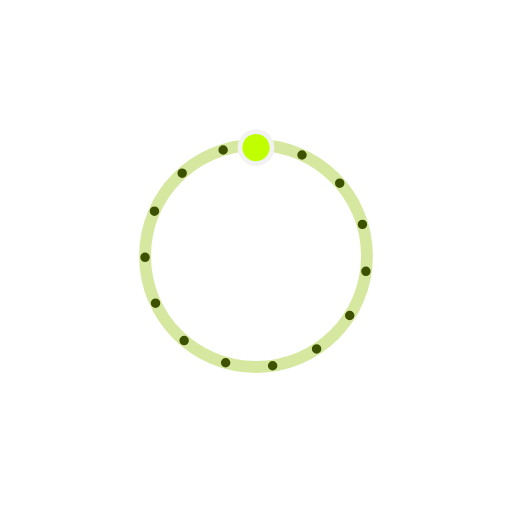
t = 0.00 s
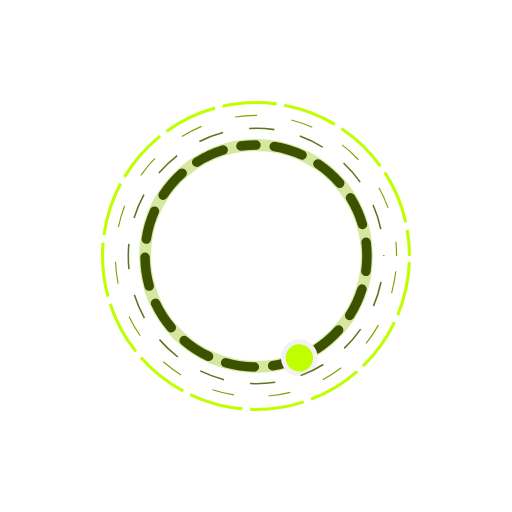
t = 0.75 s
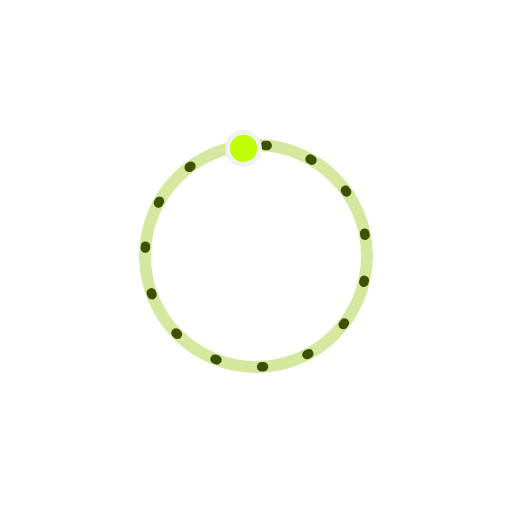
t = 1.51 s
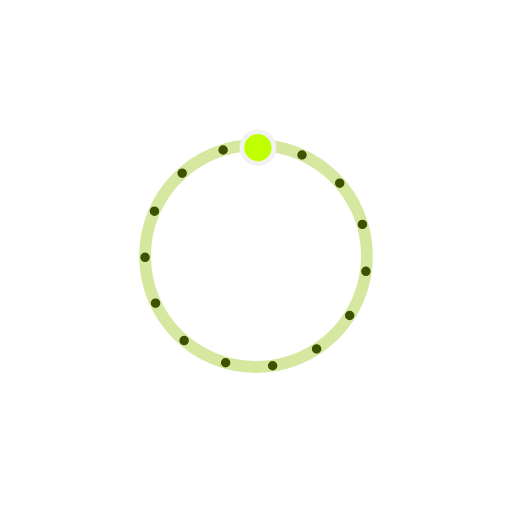
t = 2.26 s
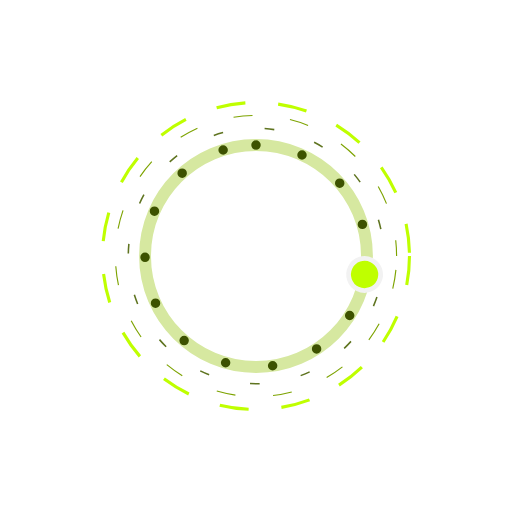
t = 3.01 s
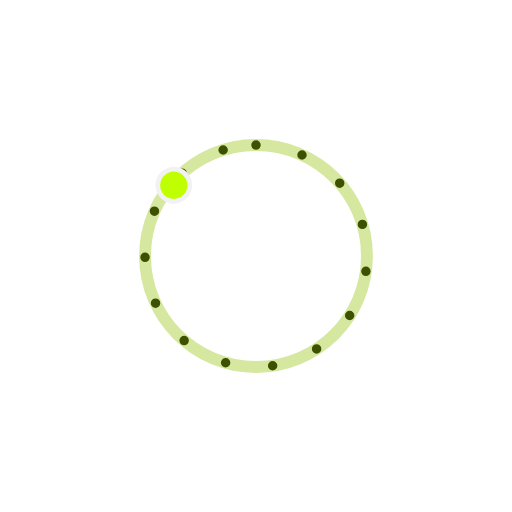
t = 3.77 s

The animated SVG that drew these frames (rendered in a browser with its animation timeline set to each time). Animation: 11 SMIL elements (animate=8,animateTransform=3); one cycle of 4.52 s, repeats indefinitely.

<svg fill="none" height="100%" width="100%" viewBox="0 0 1080 1080" xmlns:xlink="http://www.w3.org/1999/xlink" xmlns="http://www.w3.org/2000/svg"><g transform="matrix(1,0,0,1,388.669,458.347)" id="i0"><g id="i1" transform="matrix(1,0,0,1,151.331,81.653)"><path stroke-width="25" stroke="#d6e8a0" d="M0,-234.073C-129.275,-234.073,-234.073,-129.275,-234.073,0C-234.073,129.275,-129.275,234.073,0,234.073C129.275,234.073,234.073,129.275,234.073,0C234.073,-129.275,129.275,-234.073,0,-234.073Z" /></g></g><g transform="matrix(1,0,0,1,388.669,458.347)" id="i2"><g stroke-dasharray="0 100" pathLength="100" id="i1" transform="matrix(1,0,0,1,151.331,81.653)"><path stroke-linecap="round" stroke-width="20" stroke="#3d5200" d="M0,-234.073C129.275,-234.073,234.073,-129.275,234.073,0C234.073,129.275,129.275,234.073,0,234.073C-129.275,234.073,-234.073,129.275,-234.073,0C-234.073,-129.275,-129.275,-234.073,0,-234.073Z" /><animate repeatCount="indefinite" fill="freeze" begin="0s" dur="4.52s" calcMode="spline" keySplines="0.333 0 0.667 1; 0.333 0 0.667 1; 0.333 0 0.667 1; 0.333 0 0.667 1; 0.333 0 0.667 1; 0.333 0 0.667 1; 0.333 0 0.667 1; 0 0 1 1" keyTimes="0; 0.132743; 0.265487; 0.364673; 0.39823; 0.522124; 0.536283; 0.893805; 1" values="0 100; 69.887 30.113; 18.18 81.82; 0 100; 0 100; 0 100; 0 100; 0 100; 0 100" attributeName="stroke-dasharray" /><animate repeatCount="indefinite" fill="freeze" begin="0s" dur="4.52s" calcMode="spline" keySplines="0.333 0 0.667 1; 0.333 0 0.667 1; 0.333 0 0.667 1; 0.333 0 0.667 1; 0.333 0 0.667 1; 0.333 0 0.667 1; 0.333 0 0.667 1; 0 0 1 1" keyTimes="0; 0.132743; 0.265487; 0.364673; 0.39823; 0.522124; 0.536283; 0.893805; 1" values="0; -30.113; -81.82; 0; 0; 0; 0; 0; 0" attributeName="stroke-dashoffset" /></g></g><g id="i3"><g transform="translate(541,542.371)"><g transform="rotate(421.692)"><animateTransform repeatCount="indefinite" type="rotate" attributeName="transform" dur="4.52s" begin="0s" calcMode="spline" values="421.692; 782.692; 782.692; 1141.692; 1141.692" keyTimes="0; 0.364673; 0.564885; 0.893805; 1" keySplines="0.333 0 0.667 1; 0.167 0 0.833 1; 0.167 0 0.833 1; 0 0 1 1" fill="freeze" /><g transform="scale(1,1) translate(-196.229,-61.847)"><g id="i1" transform="matrix(1,0,0,1,-7.621,-46.815)"><path stroke-width="10" stroke="#f2f2f2" fill="#bfff00" d="M0,-33.75C-18.64,-33.75,-33.75,-18.64,-33.75,0C-33.75,18.64,-18.64,33.75,0,33.75C18.64,33.75,33.75,18.64,33.75,0C33.75,-18.64,18.64,-33.75,0,-33.75Z" /></g></g></g></g></g><g id="i4"><g transform="translate(540,540)"><g transform="scale(0,0)"><animateTransform repeatCount="indefinite" type="scale" attributeName="transform" dur="4.52s" begin="0s" calcMode="spline" values="0 0; 0 0; 1.09 1.09; 1.09 1.09" keyTimes="0; 0.093699; 0.098624; 1" keySplines="0.333 0 0.667 1; 0.333 0 0.667 1; 0 0 1 1" fill="freeze" /><g transform="translate(-199.234,-214.476)"><g stroke-dashoffset="-50.722" stroke-dasharray="49 51" pathLength="100" id="i1" transform="matrix(1,0,0,1,199.234,214.476)"><ellipse ry="247.137" rx="247.137" cy="0" cx="0" stroke-width="3" stroke="#5f7420" /><animate repeatCount="indefinite" fill="freeze" begin="0s" dur="4.52s" calcMode="spline" keySplines="0 0 1 1; 0.333 0 0.667 1; 0.333 0 0.667 1; 0.333 0 0.667 1; 0.333 0 0.667 1; 0.333 0 0.667 1; 0.333 0 0.667 1; 0.333 0 0.667 1; 0.333 0 0.667 1; 0.333 0 0.667 1; 0 0 1 1" keyTimes="0; 0.167664; 0.216982; 0.265487; 0.39823; 0.522124; 0.629239; 0.636389; 0.707894; 0.707895; 0.8223; 1" values="49 51; 49 51; 0 100; 0 100; 0 100; 0 100; 0 100; 0 100; 49 51; 49 51; 0 100; 0 100" attributeName="stroke-dasharray" /><animate repeatCount="indefinite" fill="freeze" begin="0s" dur="4.52s" calcMode="spline" keySplines="0 0 1 1; 0.333 0 0.667 1; 0.333 0 0.667 1; 0.333 0 0.667 1; 0.333 0 0.667 1; 0.333 0 0.667 1; 0.333 0 0.667 1; 0.333 0 0.667 1; 0.333 0 0.667 1; 0.333 0 0.667 1; 0 0 1 1" keyTimes="0; 0.167664; 0.216982; 0.265487; 0.39823; 0.522124; 0.629239; 0.636389; 0.707894; 0.707895; 0.8223; 1" values="-50.722; -50.722; -99.722; -99.722; -99.722; -99.722; -99.722; -99.722; -50.722; -50.722; -99.722; -99.722" attributeName="stroke-dashoffset" /></g></g></g></g></g><g id="i5"><g transform="translate(540,540)"><g transform="scale(0,0)"><animateTransform repeatCount="indefinite" type="scale" attributeName="transform" dur="4.52s" begin="0s" calcMode="spline" values="0 0; 0 0; 1.2 1.2; 1.2 1.2; 1.2 1.2; 0 0; 0 0" keyTimes="0; 0.098628; 0.103557; 0.715044; 0.822301; 0.829447; 1" keySplines="0.333 0 0.667 1; 0.333 0 0.667 1; 0.167 0 0.833 1; 0.167 0 0.833 1; 0.167 0 0.833 1; 0 0 1 1" fill="freeze" /><g transform="translate(-199.234,-214.476)"><g stroke-dashoffset="-24.444" stroke-dasharray="50 50" pathLength="100" id="i1" transform="matrix(1,0,0,1,199.234,214.476)"><ellipse ry="247.137" rx="247.137" cy="0" cx="0" stroke-width="2" stroke="#7da300" /><animate repeatCount="indefinite" fill="freeze" begin="0s" dur="4.52s" calcMode="spline" keySplines="0 0 1 1; 0.333 0 0.667 1; 0.333 0 0.667 1; 0.167 0 0.667 1; 0.167 0 0.667 1; 0.167 0 0.667 1; 0.167 0 0.667 1; 0.167 0 0.667 1; 0.333 0 0.667 1; 0.333 0 0.833 1; 0.333 0 0.833 1; 0 0 1 1" keyTimes="0; 0.118354; 0.132743; 0.251504; 0.265487; 0.39823; 0.522124; 0.593487; 0.600637; 0.707894; 0.707895; 0.8223; 1" values="50 50; 50 50; 48.372 51.628; 0 100; 0 100; 0 100; 0 100; 0 100; 0 100; 50 50; 50 50; 0 100; 0 100" attributeName="stroke-dasharray" /><animate repeatCount="indefinite" fill="freeze" begin="0s" dur="4.52s" calcMode="spline" keySplines="0 0 1 1; 0.333 0 0.667 1; 0.333 0 0.667 1; 0.167 0 0.667 1; 0.167 0 0.667 1; 0.167 0 0.667 1; 0.167 0 0.667 1; 0.167 0 0.667 1; 0.333 0 0.667 1; 0.333 0 0.833 1; 0.333 0 0.833 1; 0 0 1 1" keyTimes="0; 0.118354; 0.132743; 0.251504; 0.265487; 0.39823; 0.522124; 0.593487; 0.600637; 0.707894; 0.707895; 0.8223; 1" values="-24.444; -24.444; -27.7; -24.444; -24.444; -24.444; -24.444; -24.444; -24.444; -24.444; -24.444; -24.444; -24.444" attributeName="stroke-dashoffset" /></g></g></g></g></g><g transform="matrix(1.31,0,0,1.31,279.003,259.036)" id="i6"><g stroke-dasharray="0 100" pathLength="100" id="i1" transform="matrix(1,0,0,1,199.234,214.476)"><ellipse ry="247.137" rx="247.137" cy="0" cx="0" stroke-width="5" stroke="#bfff00" /><animate repeatCount="indefinite" fill="freeze" begin="0s" dur="4.52s" calcMode="spline" keySplines="0 0 1 1; 0.333 0 0.667 1; 0.333 0 0.667 1; 0.333 0 0.667 1; 0.333 0 0.667 1; 0.167 0 0.667 1; 0.167 0 0.667 1; 0.167 0 0.667 1; 0.167 0 0.667 1; 0.333 0 0.667 1; 0.333 0 0.667 1; 0 0 1 1" keyTimes="0; 0.103558; 0.132743; 0.22685; 0.265487; 0.286018; 0.39823; 0.522124; 0.557735; 0.572035; 0.664987; 0.750795; 1" values="0 100; 0 100; 92.696 7.304; 75.263 24.737; 96.482 3.518; 0 100; 0 100; 0 100; 0 100; 0 100; 47.006 52.994; 0 100; 0 100" attributeName="stroke-dasharray" /><animate repeatCount="indefinite" fill="freeze" begin="0s" dur="4.52s" calcMode="spline" keySplines="0 0 1 1; 0.333 0 0.667 1; 0.333 0 0.667 1; 0.333 0 0.667 1; 0.333 0 0.667 1; 0.167 0 0.667 1; 0.167 0 0.667 1; 0.167 0 0.667 1; 0.167 0 0.667 1; 0.333 0 0.667 1; 0.333 0 0.667 1; 0 0 1 1" keyTimes="0; 0.103558; 0.132743; 0.22685; 0.265487; 0.286018; 0.39823; 0.522124; 0.557735; 0.572035; 0.664987; 0.750795; 1" values="0; 0; -14.168; 0; 0; 0; 0; 0; 0; 0; 0; 0; 0" attributeName="stroke-dashoffset" /></g></g></svg>
